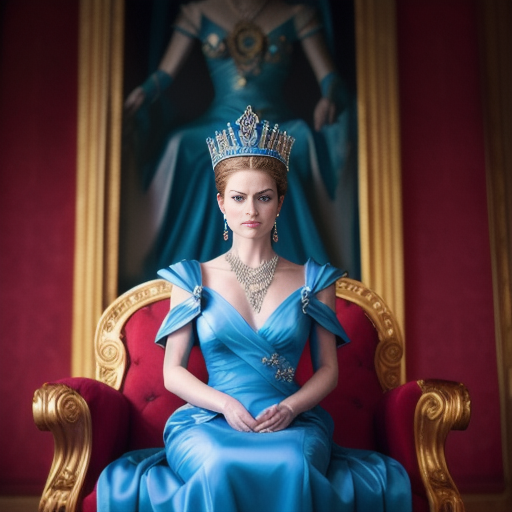
Generation parameters embedded in this image by AUTOMATIC1111 Stable Diffusion web UI or a fork of it (Forge, ...) (PNG 'parameters' text chunk):
powerful queen in blue dress, crown, sitting on red throne, young, beautiful, high detailed, sharp focus, full body, soft lightning, RAW photo, dslr, Fujifilm XT3, by Annie Leibovitz, without necklace
Steps: 70, Sampler: Euler a, CFG scale: 7, Seed: 1872305127, Face restoration: GFPGAN, Size: 512x512, Model hash: 51748799